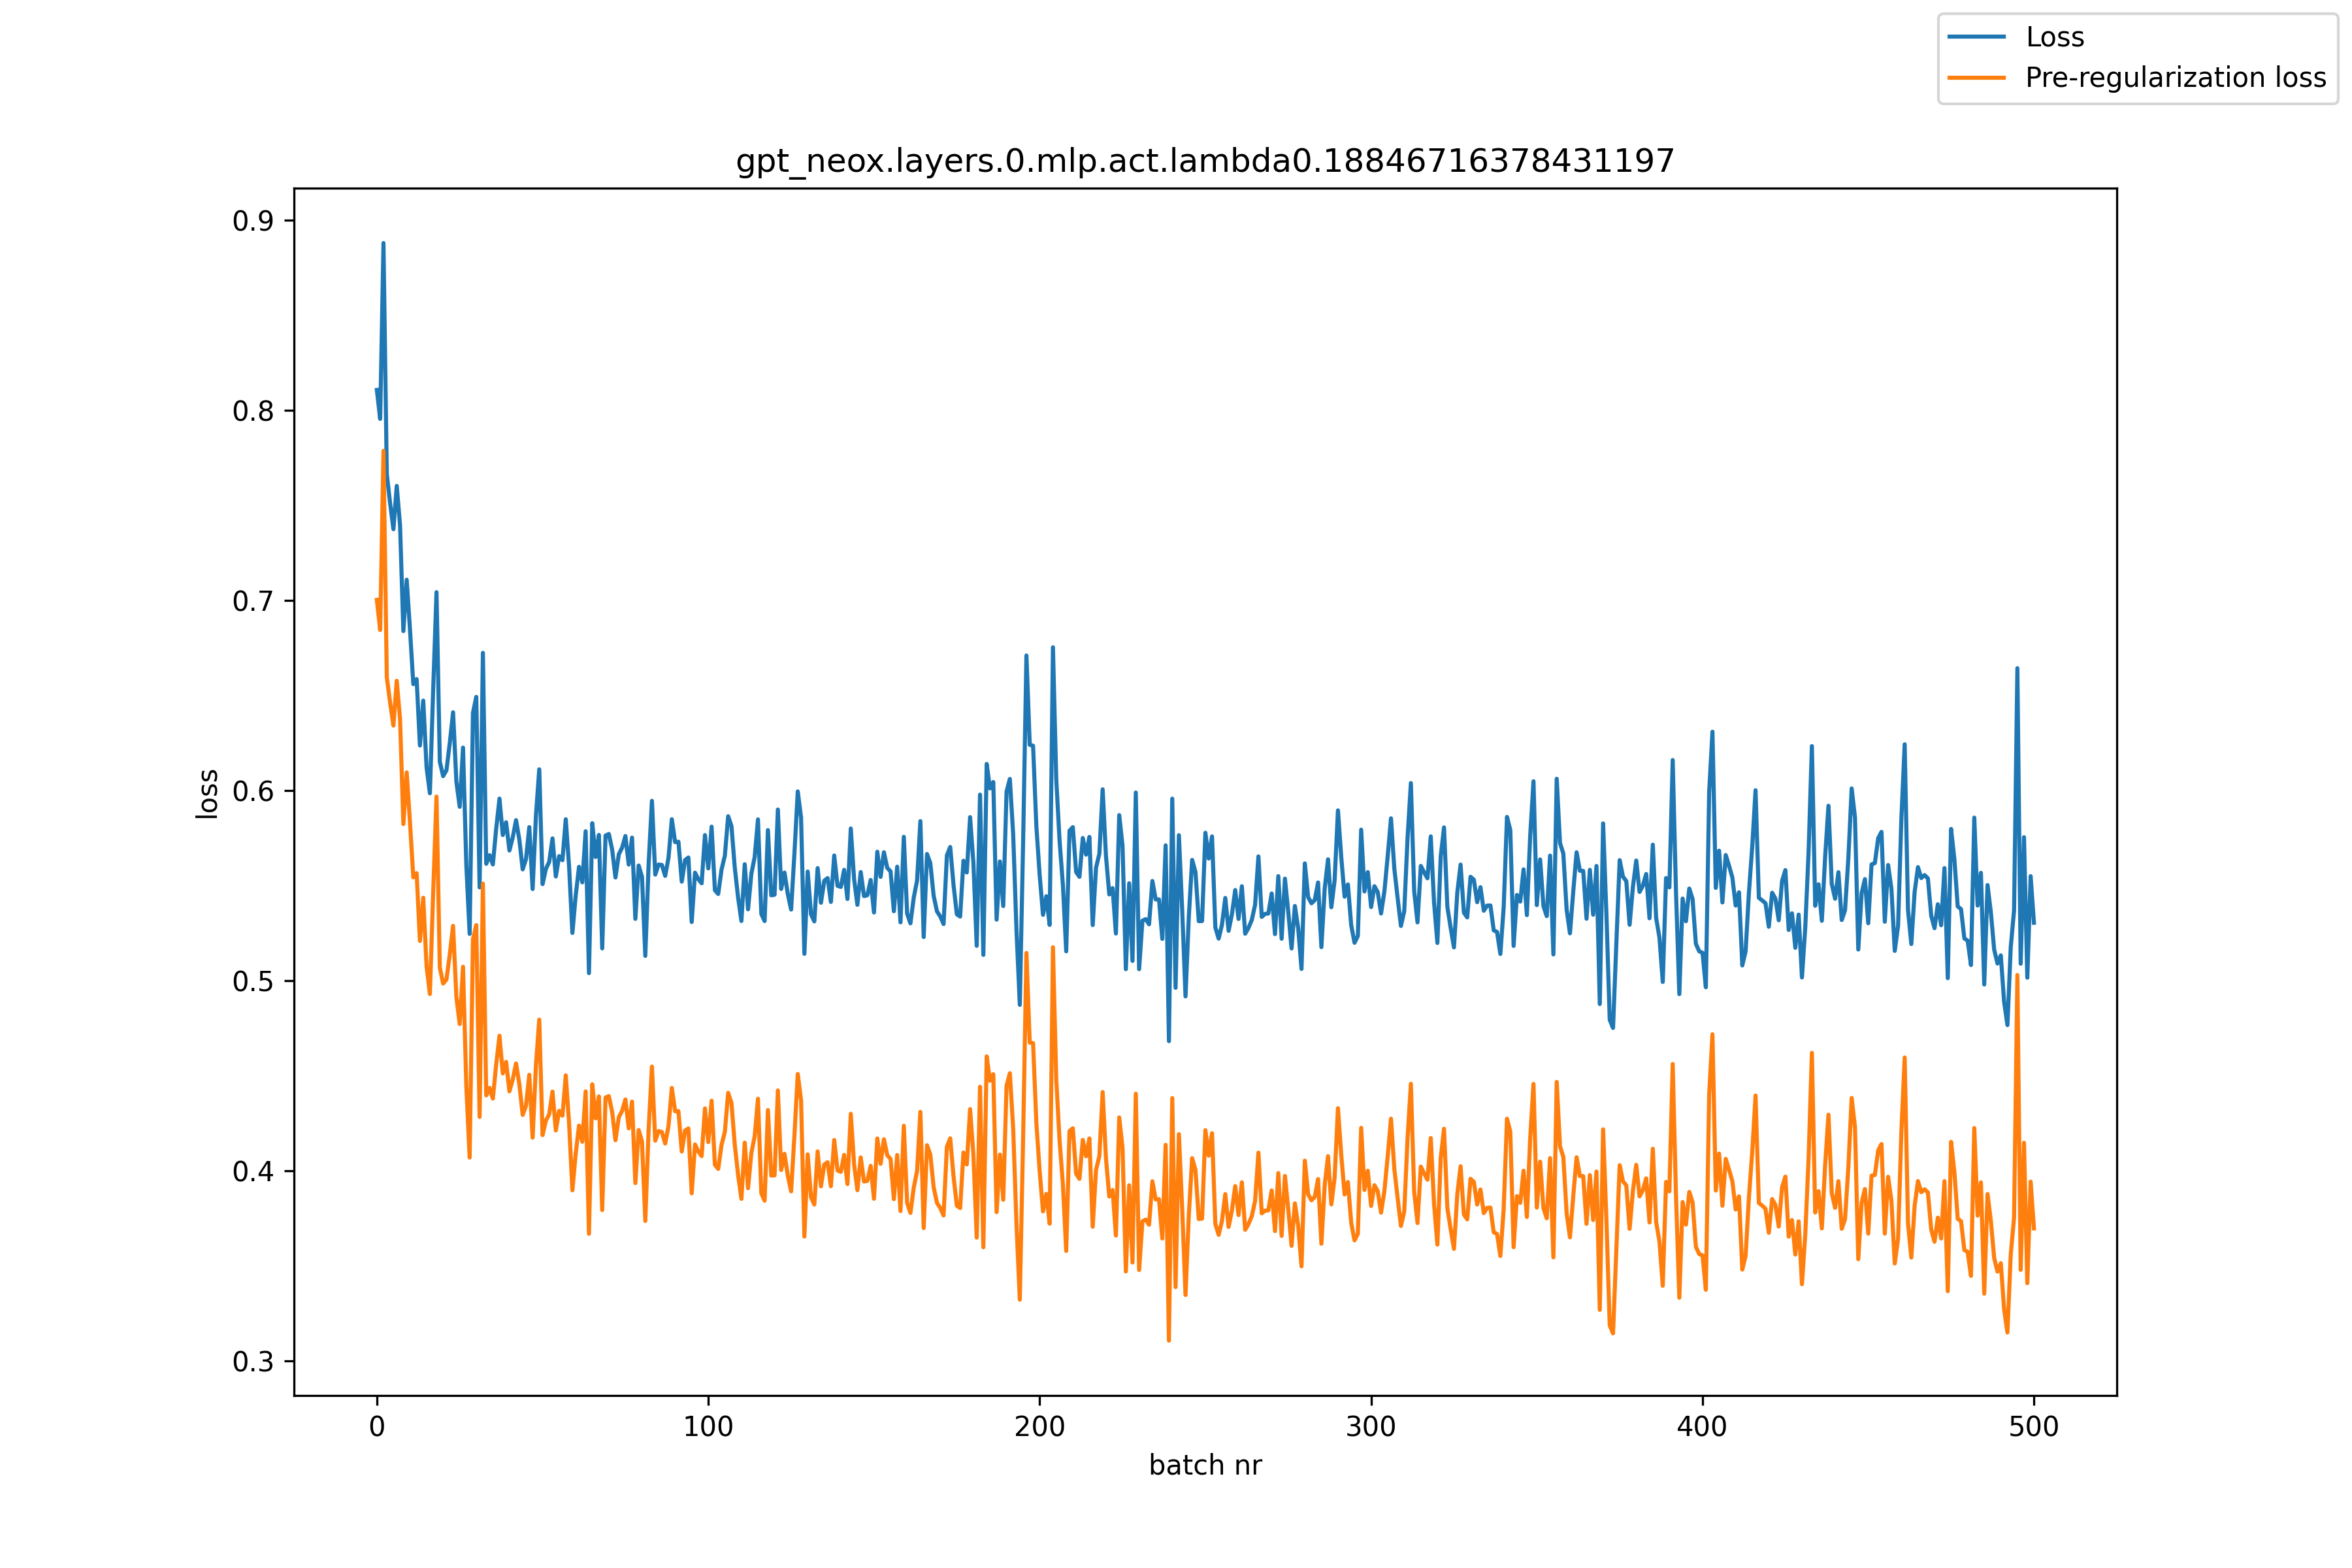

Source data for this figure (header and first rows):
, loss, pre_reg_loss
0, 0.8107, 0.7003
1, 0.7955, 0.6844
2, 0.8879, 0.7786
3, 0.7665, 0.6596
4, 0.7511, 0.6463
5, 0.7375, 0.6342
6, 0.7602, 0.6577
7, 0.7395, 0.6376
8, 0.6839, 0.5824
9, 0.7109, 0.6096
10, 0.6846, 0.5832
11, 0.656, 0.5544
12, 0.6586, 0.5566
13, 0.6237, 0.521
14, 0.6473, 0.5437
15, 0.6122, 0.5076
16, 0.5986, 0.493
17, 0.6533, 0.5467
18, 0.7043, 0.5968
19, 0.6152, 0.507
20, 0.6076, 0.4985
21, 0.6107, 0.5007
22, 0.625, 0.5138
23, 0.6411, 0.5289
24, 0.6046, 0.4914
25, 0.5915, 0.4772
26, 0.6226, 0.5074
27, 0.5605, 0.4442
28, 0.5247, 0.407
29, 0.6408, 0.5219
30, 0.6493, 0.5293
31, 0.5491, 0.4284
32, 0.6724, 0.5511
33, 0.5615, 0.4397
34, 0.566, 0.4437
35, 0.5612, 0.438
36, 0.5798, 0.4559
37, 0.5958, 0.4711
38, 0.5766, 0.4513
39, 0.5834, 0.4574
40, 0.5685, 0.4418
41, 0.5754, 0.4481
42, 0.5845, 0.4565
43, 0.5741, 0.4456
44, 0.5586, 0.4294
45, 0.564, 0.4343
46, 0.5808, 0.4506
47, 0.5482, 0.4175
48, 0.5867, 0.4555
49, 0.6112, 0.4796
50, 0.5508, 0.4188
51, 0.5588, 0.4265
52, 0.5625, 0.4298
53, 0.5749, 0.4417
54, 0.5549, 0.4213
55, 0.5655, 0.4316
56, 0.5634, 0.4291
57, 0.5849, 0.4502
58, 0.5602, 0.4252
59, 0.5252, 0.3898
... 441 more rows
